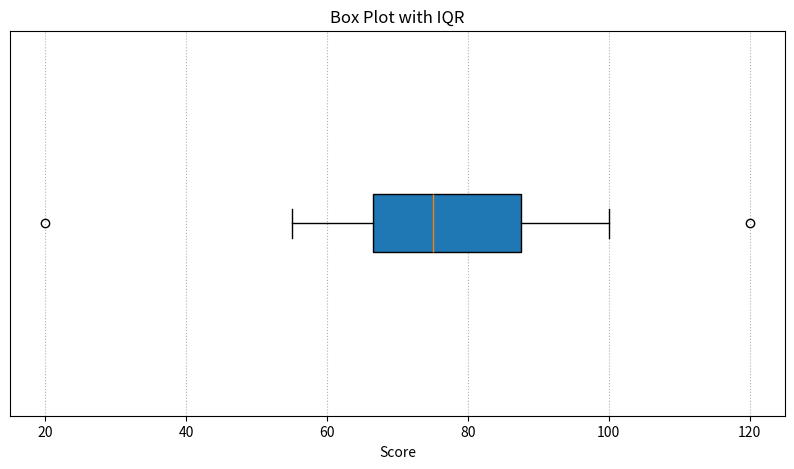

Here is the Python script that generated this plot:
import pandas as pd
import matplotlib.pyplot as plt

scores = [55, 60, 65, 68, 70, 72, 75, 78, 80, 85, 90, 95, 100, 20, 120]  # with outliers
s = pd.Series(scores)
q1, q3 = s.quantile(0.25), s.quantile(0.75)
iqr = q3 - q1
print("Min:", s.min(), "Q1:", q1, "Median:", s.median(), "Q3:", q3, "Max:", s.max(), "IQR:", iqr)

plt.figure(figsize=(10,5))
plt.boxplot(scores, vert=False, patch_artist=True)
plt.title("Box Plot with IQR")
plt.xlabel("Score"); plt.yticks([]); plt.grid(axis='x', linestyle=':')
plt.show()
